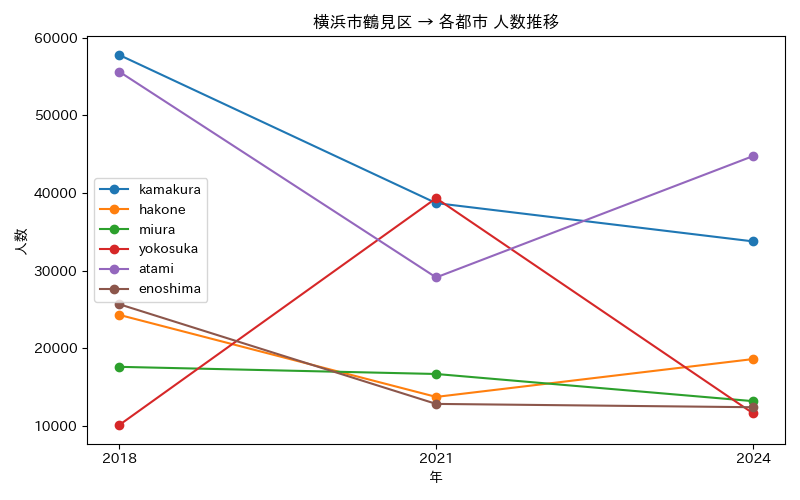

Values plotted in this chart, from the file beside it:
年, atami, enoshima, hakone, kamakura, miura, yokosuka
2018, 55652, 25698, 24323, 57796, 17625, 10108
2021, 29135, 12851, 13751, 38706, 16703, 39341
2024, 44772, 12424, 18628, 33773, 13203, 11618
